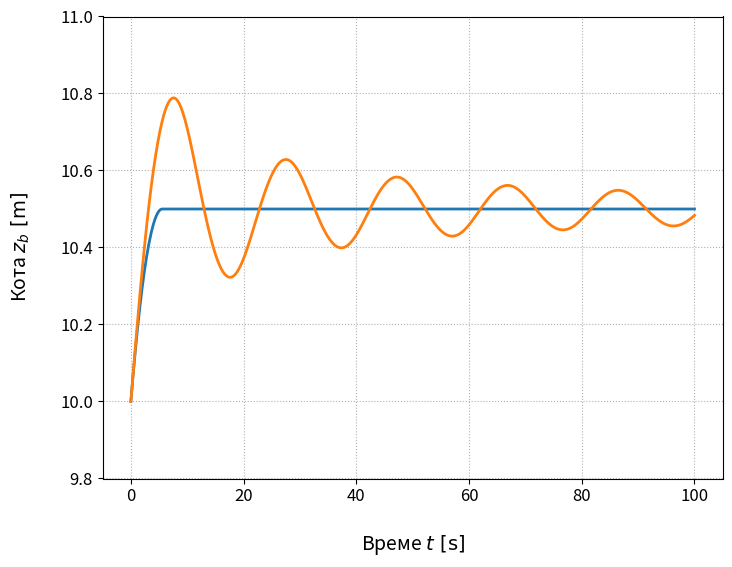

Reproduce this figure in Python.
import numpy as np 
from scipy.integrate import odeint 
import matplotlib.pyplot as plt 
plt.rcParams.update({'font.size': 12})

g = 9.81
L = 15
D = 0.2
lam = 0.02
A = D**2 * np.pi/4
zR = 10.5


## Uticajni parametri
Ab = 0.2
zeta_v = 5
K = 8*(lam*L/D + zeta_v + 1)/(D**4 * np.pi**2)
lam_eff = lam + D/L*(zeta_v + 1)

def kvazi_stac(zb,t):
    Q = np.sign(zR-zb)*np.sqrt(g*np.abs(zR-zb)/K)
    rhs = Q/Ab 
    return rhs

def kruti_udar(y, t):
    zb, Q = y
    rhs = [Q/Ab,  g*A/L * (zR - zb) - 2*lam_eff/(D**3*np.pi)*Q*np.abs(Q)]
    return rhs
    
  
# Pocetni uslovi
zb0 = 10 
Q0 = np.sqrt(g*(zR - zb0)/K)
  
# Vremenski opseg 
t = np.linspace(0, 100, 500) 
  
# Resenje diferencijalne jednacine
zb_ks = odeint(kvazi_stac, zb0, t) 


init_cond = [zb0, Q0]
y = odeint(kruti_udar, init_cond, t)


# plot results 
fig = plt.figure(figsize=(8,6), dpi=300)
ax = fig.add_subplot(111)
ax.set_xlabel("Време $t \, \, \mathrm{[s]}$", fontsize=14, labelpad=20)
ax.set_ylabel("Кота $z_b\,\, \mathrm{[m]}$", fontsize=14, labelpad=20)
ax.set_ylim(9.8,11)
plt.grid(True, linestyle='dotted')
plt.plot(t, zb_ks, lw=2)
plt.plot(t, y[:, 0], lw = 2, label='Крути хидраулички удар')

plt.show()